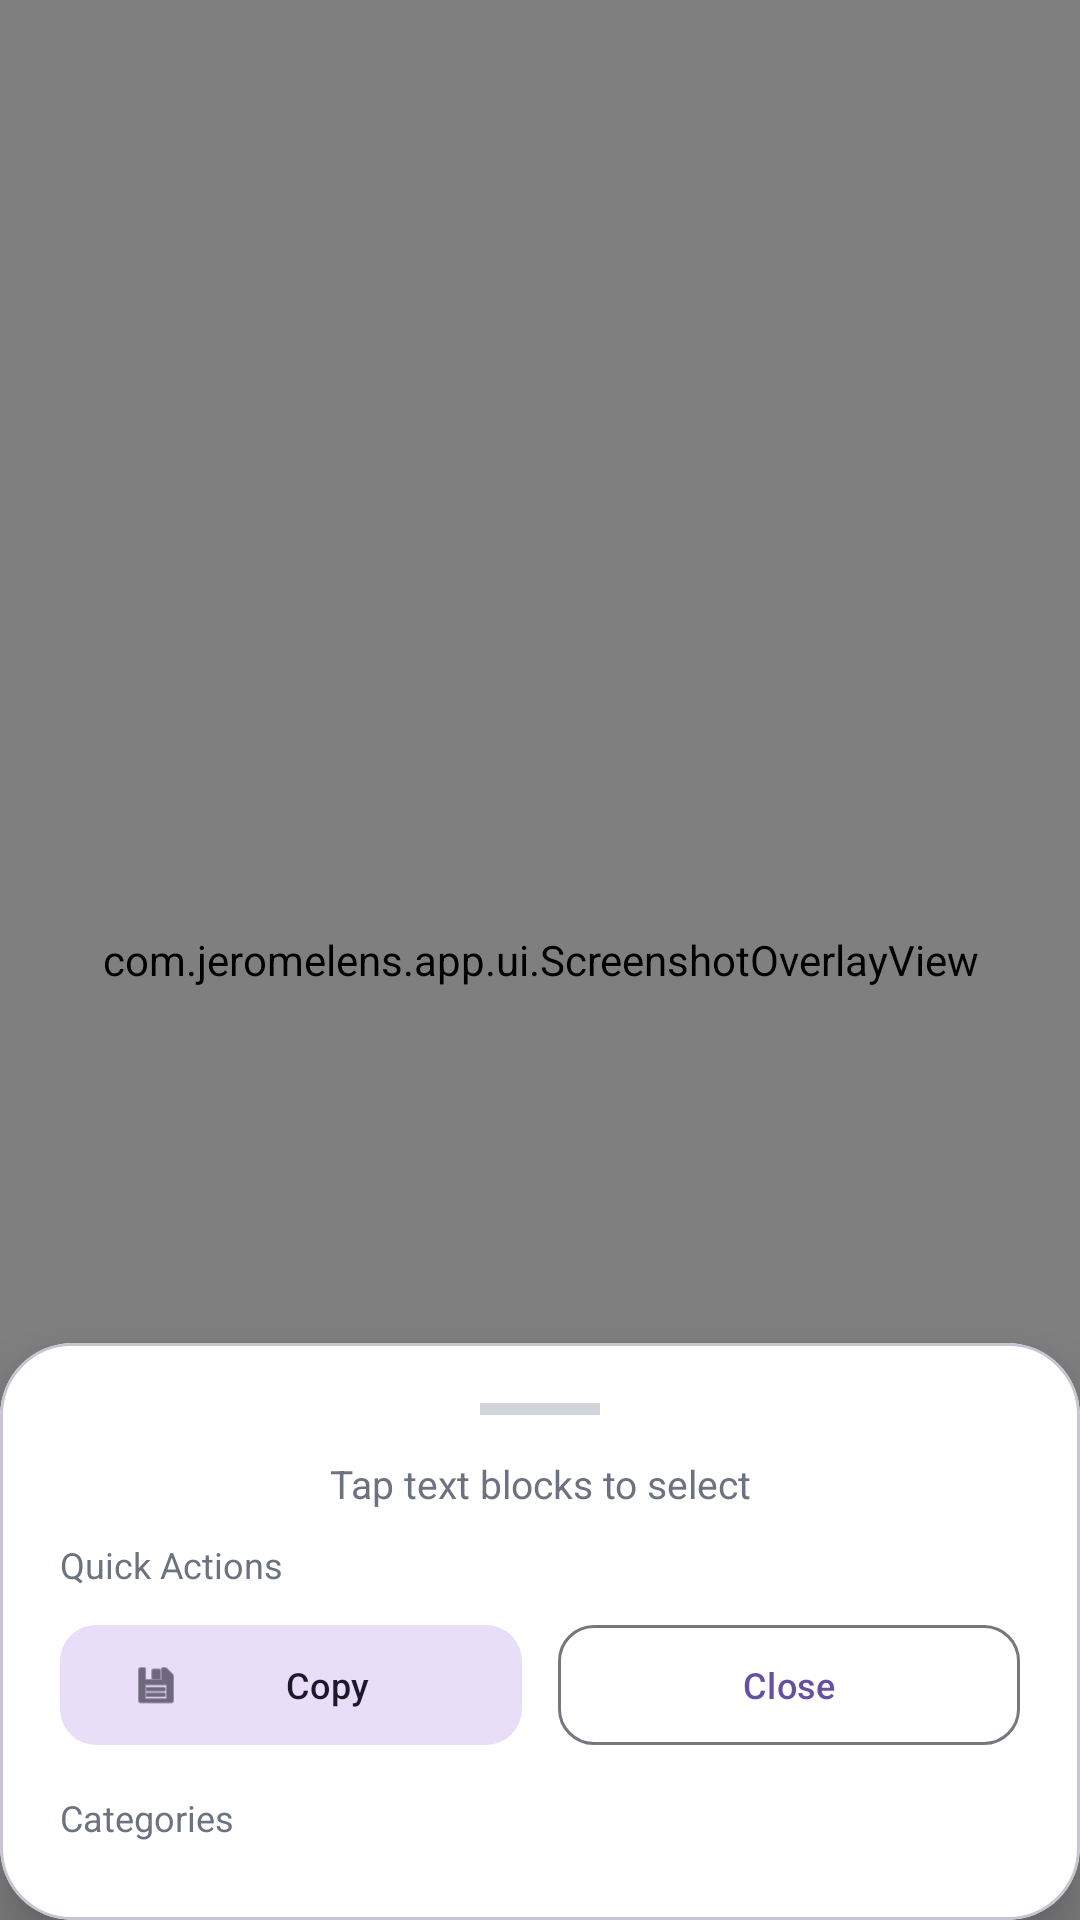

Reconstruct the res/layout file that produces this screen, plus the resources it refers to.
<!-- AndroidManifest.xml: activity theme Theme.JeromeLens.Overlay -->
<!-- res/layout/activity_text_overlay.xml -->
<?xml version="1.0" encoding="utf-8"?>
<FrameLayout
    xmlns:android="http://schemas.android.com/apk/res/android"
    xmlns:app="http://schemas.android.com/apk/res-auto"
    android:layout_width="match_parent"
    android:layout_height="match_parent"
    android:background="@color/overlay_bg">

    <com.jeromelens.app.ui.ScreenshotOverlayView
        android:id="@+id/overlayView"
        android:layout_width="match_parent"
        android:layout_height="match_parent" />

    
    <com.google.android.material.card.MaterialCardView
        android:id="@+id/bottomBar"
        android:layout_width="match_parent"
        android:layout_height="wrap_content"
        android:layout_gravity="bottom"
        app:cardCornerRadius="24dp"
        app:cardElevation="12dp"
        app:cardBackgroundColor="@color/surface"
        android:layout_margin="0dp">

        <LinearLayout
            android:layout_width="match_parent"
            android:layout_height="wrap_content"
            android:orientation="vertical"
            android:padding="20dp">

            
            <View
                android:layout_width="40dp"
                android:layout_height="4dp"
                android:layout_gravity="center_horizontal"
                android:background="#D1D5DB"
                android:layout_marginBottom="14dp" />

            <TextView
                android:id="@+id/instructionText"
                android:layout_width="match_parent"
                android:layout_height="wrap_content"
                android:text="@string/select_text"
                android:textSize="13sp"
                android:textColor="@color/text_secondary"
                android:gravity="center"
                android:layout_marginBottom="10dp" />

            <TextView
                android:id="@+id/selectedPreview"
                android:layout_width="match_parent"
                android:layout_height="wrap_content"
                android:maxLines="4"
                android:ellipsize="end"
                android:textSize="14sp"
                android:textColor="@color/text_primary"
                android:background="@color/surface_soft"
                android:padding="12dp"
                android:layout_marginBottom="14dp"
                android:visibility="gone" />

            
            <TextView
                android:layout_width="wrap_content"
                android:layout_height="wrap_content"
                android:text="Quick Actions"
                android:textSize="12sp"
                android:textColor="@color/text_secondary"
                android:layout_marginBottom="8dp" />

            <LinearLayout
                android:id="@+id/actionsRow"
                android:layout_width="match_parent"
                android:layout_height="wrap_content"
                android:orientation="horizontal"
                android:gravity="center"
                android:layout_marginBottom="12dp">

                <com.google.android.material.button.MaterialButton
                    android:id="@+id/btnCopy"
                    style="@style/Widget.Material3.Button.TonalButton"
                    android:layout_width="0dp"
                    android:layout_height="wrap_content"
                    android:layout_weight="1"
                    android:text="Copy"
                    android:textSize="12sp"
                    android:layout_marginEnd="6dp"
                    app:cornerRadius="12dp"
                    app:icon="@android:drawable/ic_menu_save"
                    app:iconSize="16dp" />

                <com.google.android.material.button.MaterialButton
                    android:id="@+id/btnClose"
                    style="@style/Widget.Material3.Button.OutlinedButton"
                    android:layout_width="0dp"
                    android:layout_height="wrap_content"
                    android:layout_weight="1"
                    android:text="Close"
                    android:textSize="12sp"
                    android:layout_marginStart="6dp"
                    app:cornerRadius="12dp" />
            </LinearLayout>

            
            <TextView
                android:layout_width="wrap_content"
                android:layout_height="wrap_content"
                android:text="Categories"
                android:textSize="12sp"
                android:textColor="@color/text_secondary"
                android:layout_marginBottom="6dp" />

            <com.google.android.material.chip.ChipGroup
                android:id="@+id/overlayCategoryChips"
                android:layout_width="match_parent"
                android:layout_height="wrap_content"
                app:singleSelection="true" />

        </LinearLayout>
    </com.google.android.material.card.MaterialCardView>

    <ProgressBar
        android:id="@+id/progressBar"
        android:layout_width="wrap_content"
        android:layout_height="wrap_content"
        android:layout_gravity="center"
        android:visibility="visible" />

</FrameLayout>
<!-- resources referenced by this layout -->
<resources>
  <color name="overlay_bg">#CC000000</color>
  <color name="surface">#FFFFFF</color>
  <color name="surface_soft">#F4F7FD</color>
  <color name="text_primary">#1A1F36</color>
  <color name="text_secondary">#6B7280</color>
  <string name="select_text">Tap text blocks to select</string>
  <style name="Theme.JeromeLens.Overlay" parent="Theme.Material3.DayNight.NoActionBar">
          <item name="android:windowBackground">@android:color/transparent</item>
          <item name="android:windowIsTranslucent">true</item>
          <item name="android:windowAnimationStyle">@null</item>
          <item name="android:statusBarColor">@android:color/transparent</item>
          <item name="android:navigationBarColor">@android:color/transparent</item>
      </style>
</resources>
